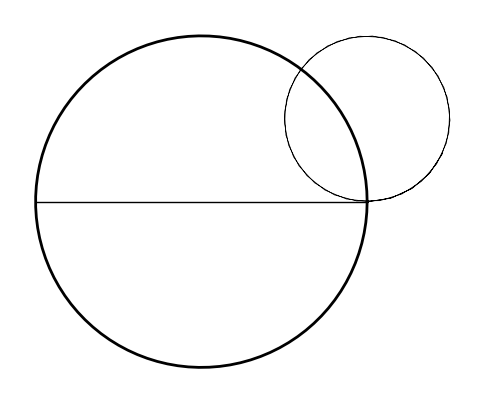

Python code for this plot:
# Draw r=2,x=9 circle on Smith Chart
import numpy as np
from matplotlib import pyplot as plt


def SmithChart(ax,Smith='Z'):
    ax.set_aspect('equal', 'datalim') 
    ax.spines["right"].set_color("none")  
    ax.spines["top"].set_color("none")  
    ax.spines["left"].set_color("none")  
    ax.spines["bottom"].set_color("none")  
    ax.set_yticklabels([])
    ax.set_xticklabels([])
    ax.tick_params(color='none') 
    t=np.linspace(0,2*np.pi,100) 
    x=np.cos(t)
    y=np.sin(t)
    ax.plot(x,y,color='black',linewidth=2)
    x0=np.linspace(-1,1,10) 
    y0=np.zeros(10)
    ax.plot(x0,y0,'k',linewidth=1)
    k=[.2] 
    """for i in range(0,len(k)):
        x1=k[i]+(1 - k[i])*np.cos(t)
        y1=(1 - k[i]) * np.sin(t)
        if(Smith=='Z'):
            ax.plot(x1,y1,'k',lw=0.5)
        if(Smith=='Y'):
            ax.plot(-x1,-y1,'r',lw=0.5)"""
    kt=[-9]
    k2 = [-.5]
    for i in range(0,len(kt)):
        t = np.linspace(kt[i], 1.5*np.pi, 50) 
        a = 1 + k2[i] * np.cos(t)
        b = k2[i] + k2[i] * np.sin(t)
        if(Smith=='Z'):
            #ax.plot(a, b,'k',lw=0.5)
            ax.plot(a, -b,'k',lw=0.5)
        if(Smith=='Y'):
            #ax.plot(-a, b,'r:',lw=0.5)
            ax.plot(-a, -b,'r:',lw=0.5)
    
    return 0

fig = plt.figure(figsize=(20,5))
ax1 = 2
ax1 = fig.add_subplot(1,3,1)
SmithChart(ax1)

plt.show()